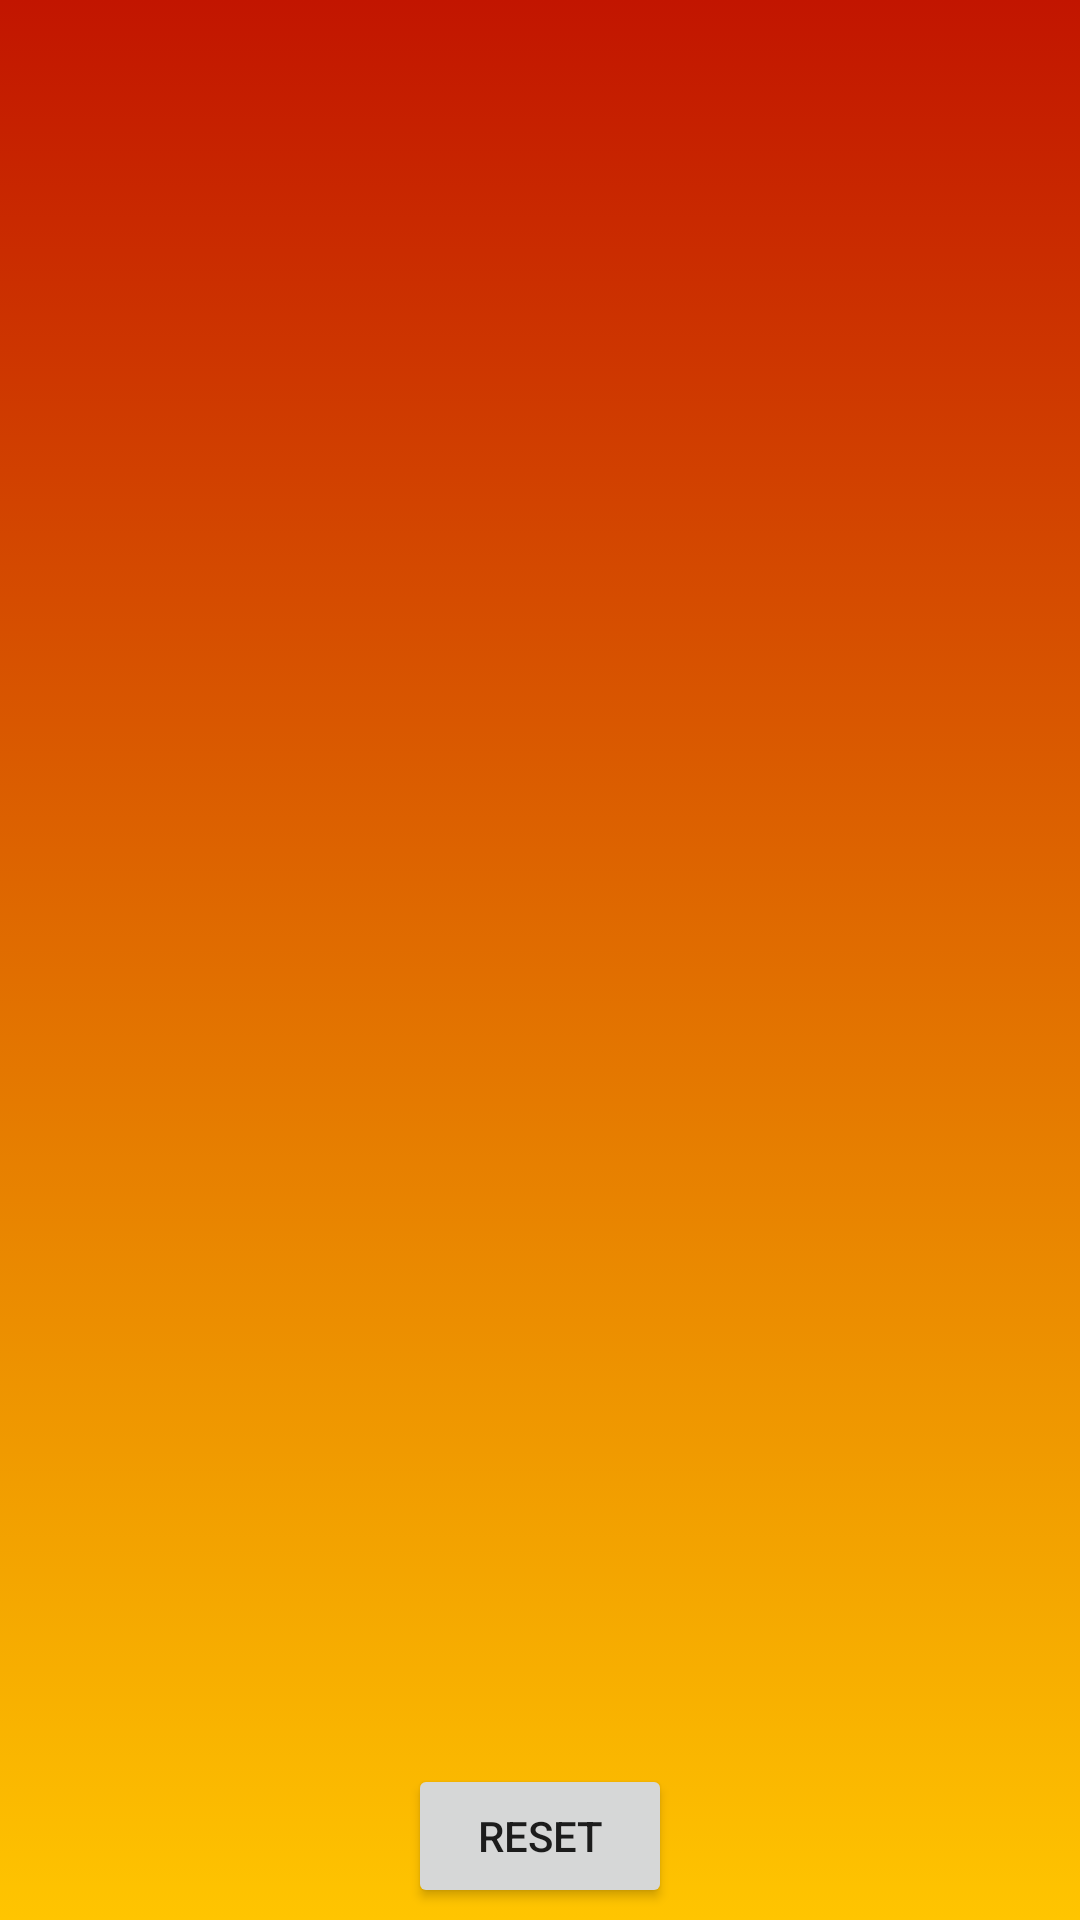

Produce the Android XML layout that renders to this screen, including the resource entries it uses.
<!-- AndroidManifest.xml: application theme AppTheme -->
<!-- res/layout/activity_basketball.xml -->
<?xml version="1.0" encoding="utf-8"?>
<RelativeLayout xmlns:android="http://schemas.android.com/apk/res/android"
    xmlns:tools="http://schemas.android.com/tools"
    android:layout_width="match_parent"
    android:layout_height="match_parent"
    android:background="@drawable/gradient_basketball"
    tools:context=".BasketballActivity">

    <ListView
        android:id="@+id/basketball_list"
        style="@style/BasketballListView"/>

    <Button
        android:id="@+id/button_reset"
        style="@style/ButtonReset"
        android:text="@string/reset" />
</RelativeLayout>
<!-- resources referenced by this layout -->
<resources>
  <!-- drawable gradient_basketball (drawable) -->
  <?xml version="1.0" encoding="utf-8"?>
  <selector xmlns:android="http://schemas.android.com/apk/res/android">
      <item>
          <shape>
              <gradient
                  android:angle="270"
                  android:startColor="#c21500"
                  android:endColor="#ffc500"/>
          </shape>
      </item>
  </selector>
  <string name="reset">reset</string>
  <style name="ButtonReset">
          <item name="android:layout_width">wrap_content</item>
          <item name="android:layout_height">wrap_content</item>
          <item name="android:layout_margin">4dp</item>
          <item name="android:layout_alignParentBottom">true</item>
          <item name="android:layout_centerHorizontal">true</item>
      </style>
  <style name="AppTheme" parent="Theme.AppCompat.Light.DarkActionBar">
          
          <item name="colorPrimary">@color/colorPrimary</item>
          <item name="colorPrimaryDark">@color/colorPrimaryDark</item>
          <item name="colorAccent">@color/colorAccent</item>
      </style>
  <color name="colorPrimary">#3F51B5</color>
  <color name="colorPrimaryDark">#303F9F</color>
  <color name="colorAccent">#FF4081</color>
</resources>
